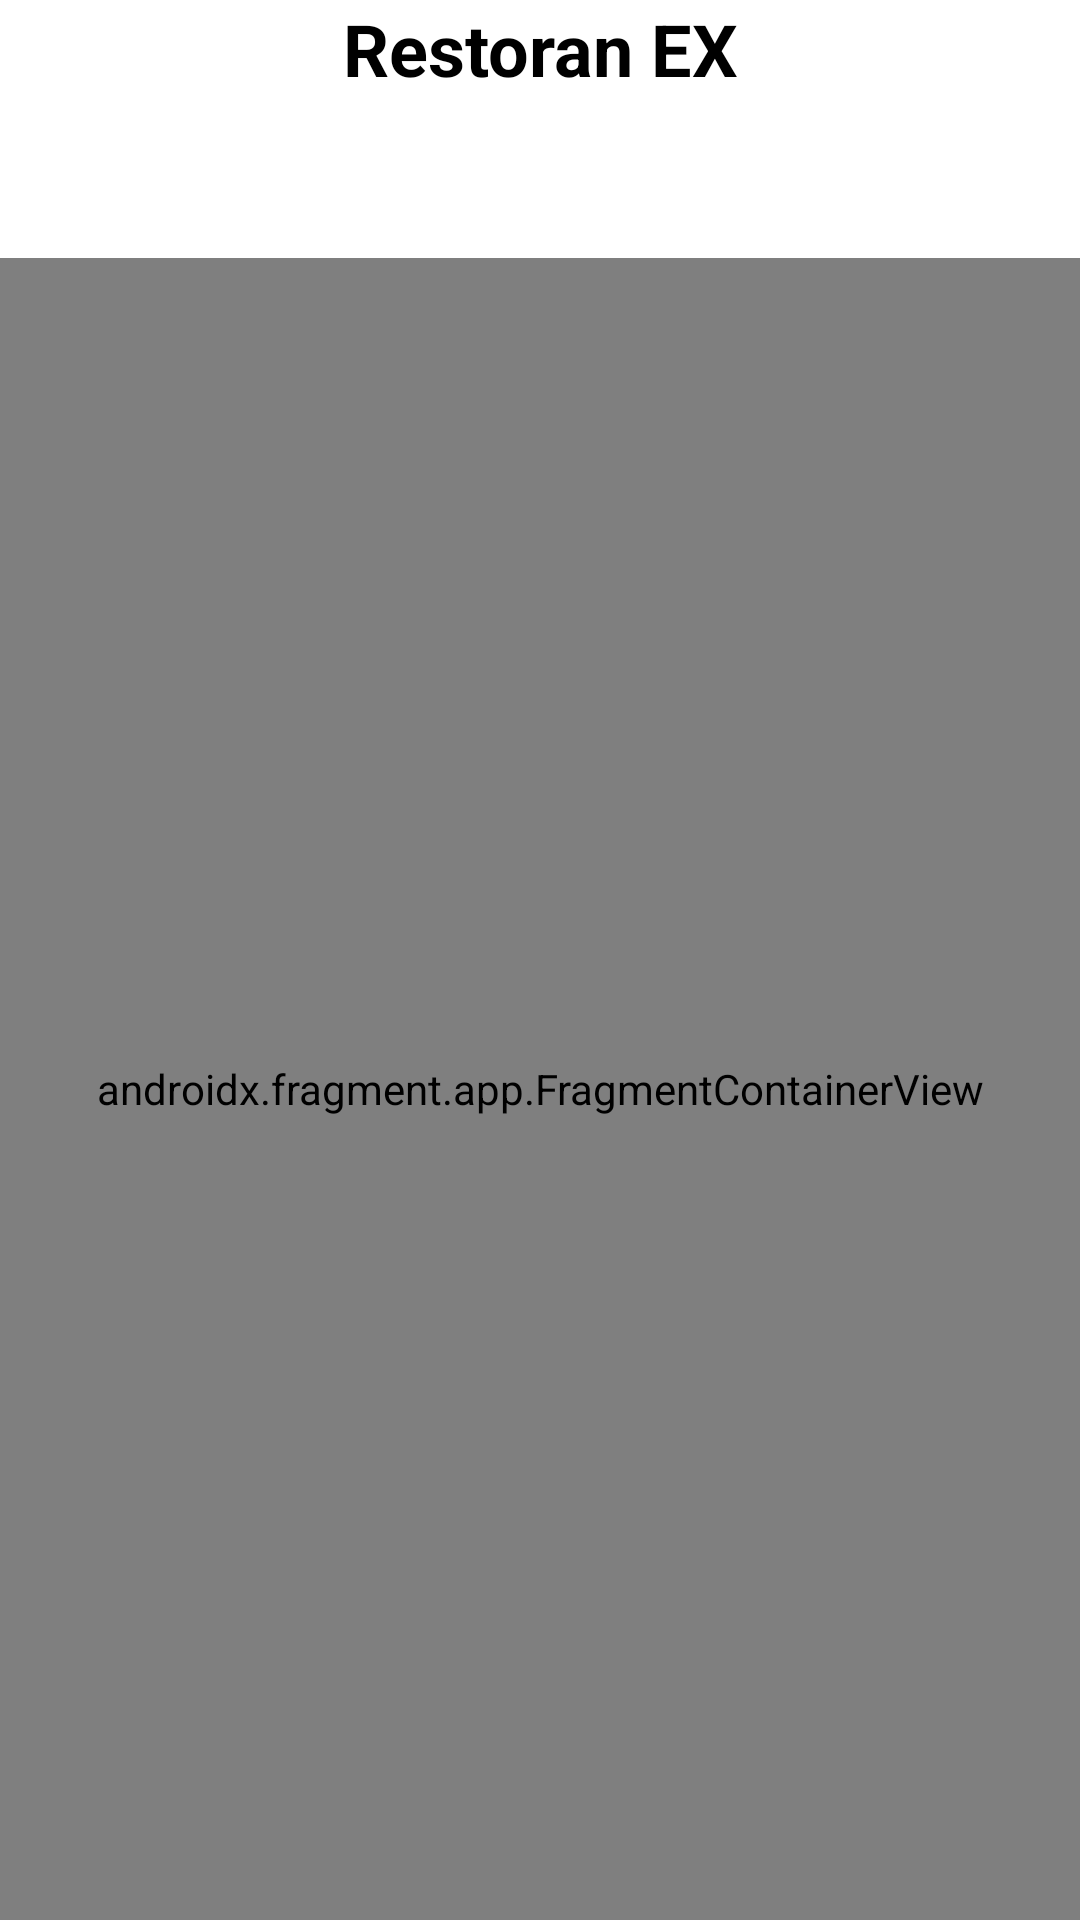

Android layout source for this screen:
<!-- AndroidManifest.xml: application theme Theme.RestorauntApp -->
<!-- res/layout/activity_main.xml -->
<?xml version="1.0" encoding="utf-8"?>
<androidx.constraintlayout.widget.ConstraintLayout xmlns:android="http://schemas.android.com/apk/res/android"
    xmlns:app="http://schemas.android.com/apk/res-auto"
    xmlns:tools="http://schemas.android.com/tools"
    android:layout_width="match_parent"
    android:layout_height="match_parent"
    tools:context=".MainActivity">

    <TextView
        android:id="@+id/restorauntNameTextView"
        android:layout_width="0dp"
        android:layout_height="86dp"
        android:background="@drawable/main_picture"
        android:text="@string/restoraunt_name"
        android:textAlignment="center"
        android:textColor="#000000"
        android:textSize="24sp"
        android:textStyle="bold"
        app:layout_constraintEnd_toEndOf="parent"
        app:layout_constraintStart_toStartOf="parent"
        app:layout_constraintTop_toTopOf="parent" />

    <androidx.fragment.app.FragmentContainerView
        android:id="@+id/fragmentContainerView"
        android:name="hr.ferit.example.restorauntapp.SignUpFragment"
        android:layout_width="0dp"
        android:layout_height="0dp"
        app:layout_constraintBottom_toBottomOf="parent"
        app:layout_constraintEnd_toEndOf="parent"
        app:layout_constraintStart_toStartOf="parent"
        app:layout_constraintTop_toBottomOf="@+id/restorauntNameTextView"
        tools:layout="@layout/fragment_sign_up" />

</androidx.constraintlayout.widget.ConstraintLayout>
<!-- res/layout/fragment_sign_up.xml (included above) -->
<?xml version="1.0" encoding="utf-8"?>
<FrameLayout xmlns:android="http://schemas.android.com/apk/res/android"
    xmlns:app="http://schemas.android.com/apk/res-auto"
    xmlns:tools="http://schemas.android.com/tools"
    android:layout_width="match_parent"
    android:layout_height="match_parent"
    tools:context=".SignUpFragment">

    <androidx.constraintlayout.widget.ConstraintLayout
        android:layout_width="match_parent"
        android:layout_height="match_parent"
        android:background="@color/outer_space_crayola">

        <EditText
            android:id="@+id/emailEditText"
            android:layout_width="wrap_content"
            android:layout_height="wrap_content"
            android:layout_marginTop="100dp"
            android:ems="10"
            android:hint="@string/emai"
            android:importantForAutofill="no"
            android:inputType="textEmailAddress"
            android:minHeight="48dp"
            android:textColorHint="@color/dark_gray"
            app:layout_constraintEnd_toEndOf="parent"
            app:layout_constraintStart_toStartOf="parent"
            app:layout_constraintTop_toTopOf="parent" />

        <EditText
            android:id="@+id/passwordEditText"
            android:layout_width="wrap_content"
            android:layout_height="wrap_content"
            android:layout_marginTop="30dp"
            android:ems="10"
            android:hint="@string/password"
            android:importantForAutofill="no"
            android:inputType="textPassword"
            android:minHeight="48dp"
            android:textColorHint="@color/dark_gray"
            app:layout_constraintEnd_toEndOf="parent"
            app:layout_constraintStart_toStartOf="parent"
            app:layout_constraintTop_toBottomOf="@+id/emailEditText" />

        <Button
            android:id="@+id/registerButton"
            android:layout_width="200dp"
            android:layout_height="50dp"
            android:layout_marginTop="30dp"
            android:backgroundTint="@color/black_coral"
            android:text="@string/register"
            android:textAllCaps="false"
            android:textColor="@color/mint_cream"
            app:cornerRadius="20dp"
            app:layout_constraintEnd_toEndOf="parent"
            app:layout_constraintStart_toStartOf="parent"
            app:layout_constraintTop_toBottomOf="@+id/signUpButton" />

        <Button
            android:id="@+id/signUpButton"
            android:layout_width="200dp"
            android:layout_height="50dp"
            android:layout_marginTop="40dp"
            android:backgroundTint="@color/black_coral"
            android:text="@string/signUp"
            android:textAllCaps="false"
            android:textColor="@color/mint_cream"
            app:cornerRadius="20dp"
            app:layout_constraintEnd_toEndOf="parent"
            app:layout_constraintStart_toStartOf="parent"
            app:layout_constraintTop_toBottomOf="@+id/passwordEditText" />

    </androidx.constraintlayout.widget.ConstraintLayout>
</FrameLayout>
<!-- resources referenced by this layout -->
<resources>
  <color name="black_coral">#4C5760</color>
  <color name="dark_gray">#9E9E9E</color>
  <color name="mint_cream">#F4FFF8</color>
  <color name="outer_space_crayola">#1C3738</color>
  <string name="emai">Email</string>
  <string name="password">Lozinka</string>
  <string name="register">Registriraj se</string>
  <string name="restoraunt_name">Restoran EX</string>
  <string name="signUp">Prijavi se</string>
  <style name="Theme.RestorauntApp" parent="Theme.MaterialComponents.DayNight.NoActionBar">
          
          <item name="colorPrimary">@color/purple_500</item>
          <item name="colorPrimaryVariant">@color/purple_700</item>
          <item name="colorOnPrimary">@color/white</item>
          
          <item name="colorSecondary">@color/teal_200</item>
          <item name="colorSecondaryVariant">@color/teal_700</item>
          <item name="colorOnSecondary">@color/black</item>
          
          <item name="android:statusBarColor">?attr/colorPrimaryVariant</item>
          
      </style>
  <color name="purple_500">#FF6200EE</color>
  <color name="purple_700">#FF3700B3</color>
  <color name="white">#FFFFFFFF</color>
  <color name="teal_200">#FF03DAC5</color>
  <color name="teal_700">#FF018786</color>
  <color name="black">#FF000000</color>
</resources>
